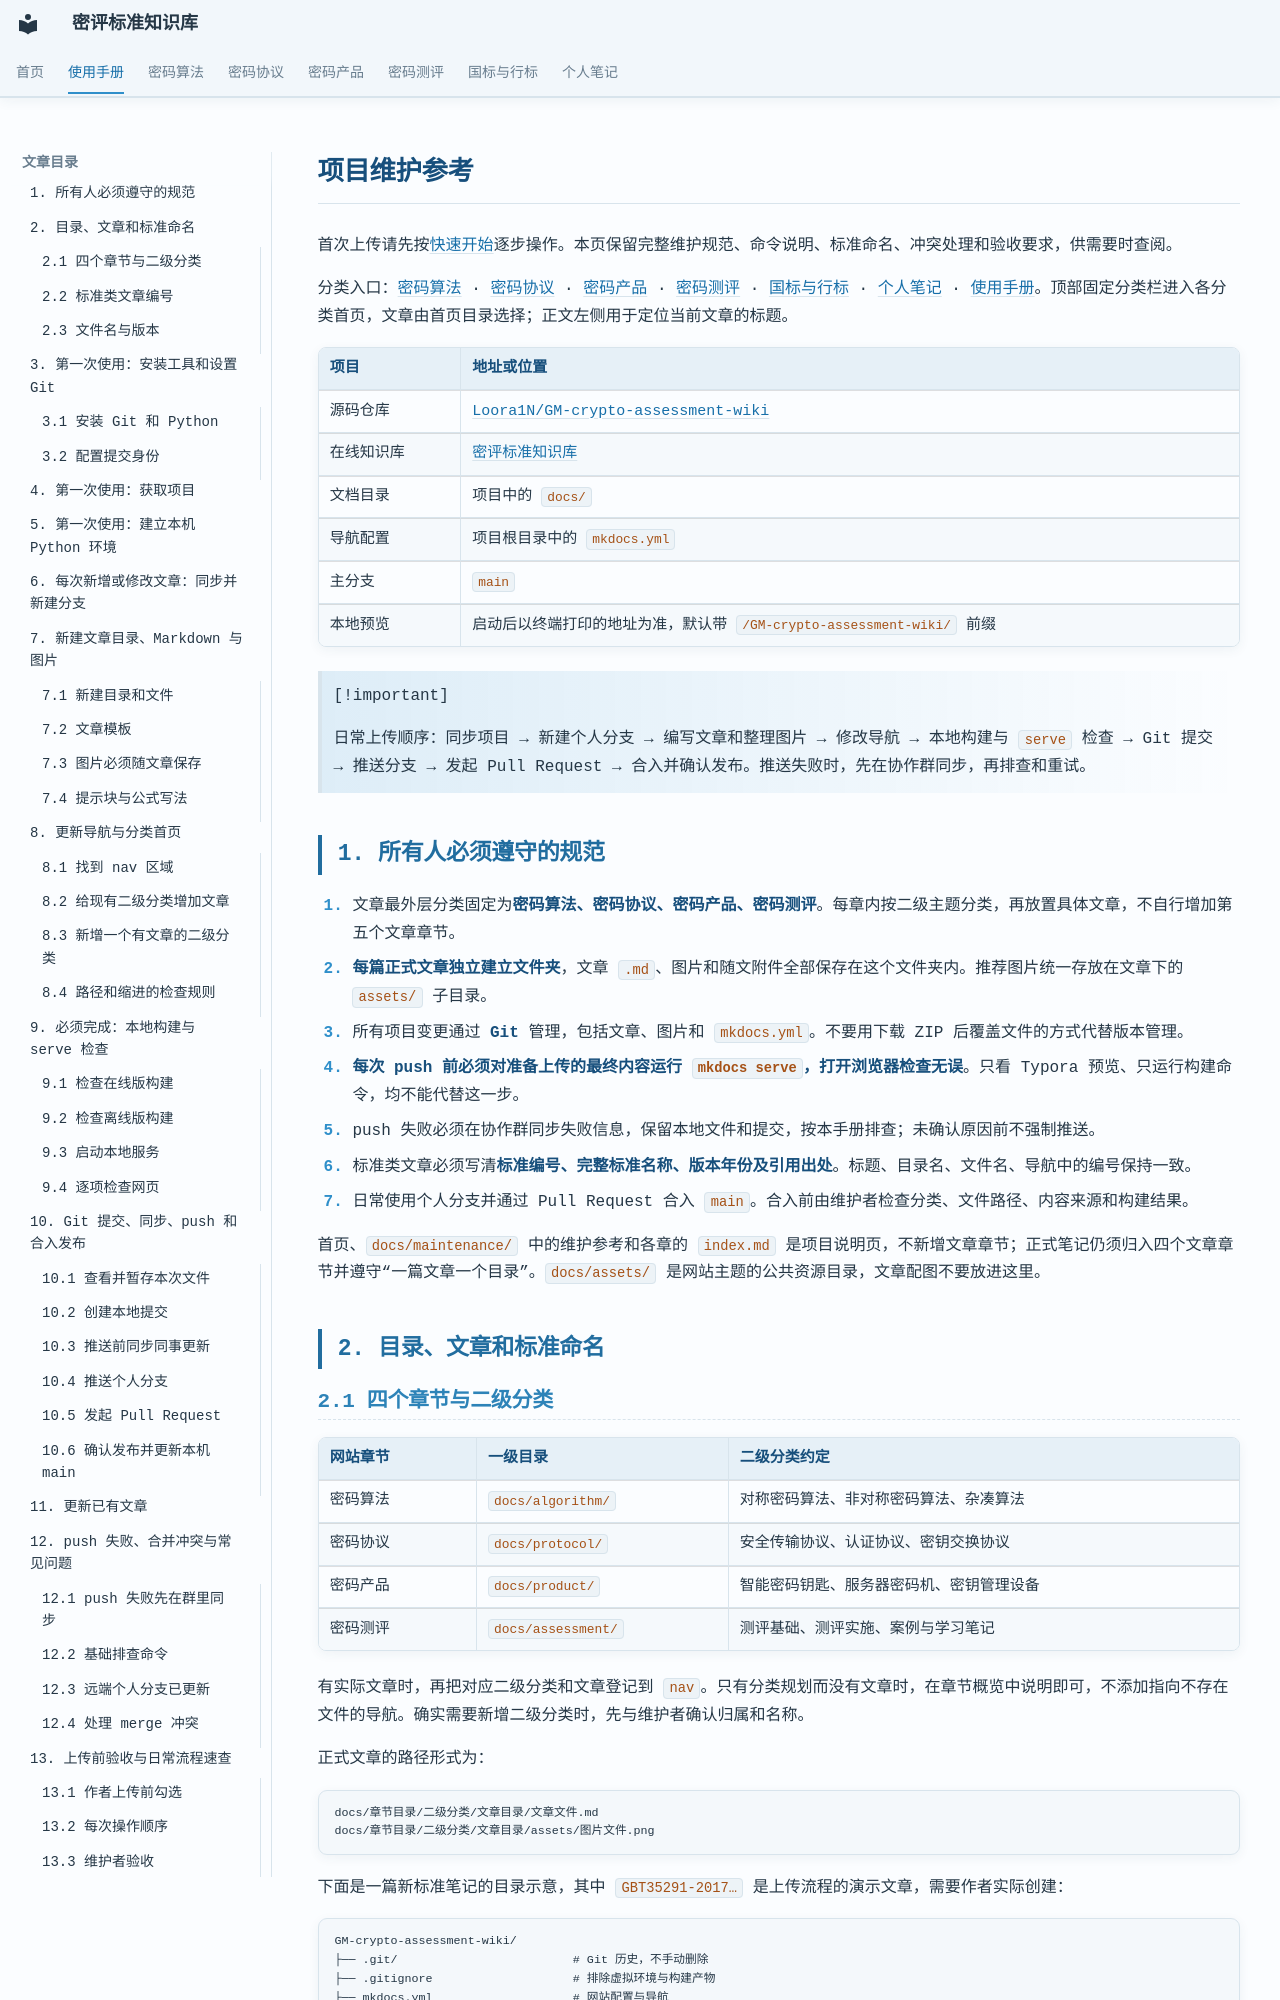

repository: Loora1N/GM-crypto-assessment-wiki · page: maintenance/维护参考/维护参考/index.html · generator: mkdocs

# 项目维护参考

首次上传请先按[快速开始](../快速开始/快速开始.md)逐步操作。本页保留完整维护规范、命令说明、标准命名、冲突处理和验收要求，供需要时查阅。

分类入口：[密码算法](../../algorithm/index.md) · [密码协议](../../protocol/index.md) · [密码产品](../../product/index.md) · [密码测评](../../assessment/index.md) · [国标与行标](../../standard/index.md) · [个人笔记](../../notes/index.md) · [使用手册](../index.md)。顶部固定分类栏进入各分类首页，文章由首页目录选择；正文左侧用于定位当前文章的标题。

| 项目 | 地址或位置 |
| --- | --- |
| 源码仓库 | [Loora1N/GM-crypto-assessment-wiki](https://github.com/Loora1N/GM-crypto-assessment-wiki) |
| 在线知识库 | [密评标准知识库](https://loora1n.github.io/GM-crypto-assessment-wiki/) |
| 文档目录 | 项目中的 `docs/` |
| 导航配置 | 项目根目录中的 `mkdocs.yml` |
| 主分支 | `main` |
| 本地预览 | 启动后以终端打印的地址为准，默认带 `/GM-crypto-assessment-wiki/` 前缀 |

> [!important]
>
> 日常上传顺序：同步项目 → 新建个人分支 → 编写文章和整理图片 → 修改导航 → 本地构建与 `serve` 检查 → Git 提交 → 推送分支 → 发起 Pull Request → 合入并确认发布。推送失败时，先在协作群同步，再排查和重试。

## 1. 所有人必须遵守的规范

1. 文章最外层分类固定为**密码算法、密码协议、密码产品、密码测评**。每章内按二级主题分类，再放置具体文章，不自行增加第五个文章章节。
2. **每篇正式文章独立建立文件夹**，文章 `.md`、图片和随文附件全部保存在这个文件夹内。推荐图片统一存放在文章下的 `assets/` 子目录。
3. 所有项目变更通过 **Git** 管理，包括文章、图片和 `mkdocs.yml`。不要用下载 ZIP 后覆盖文件的方式代替版本管理。
4. **每次 push 前必须对准备上传的最终内容运行 `mkdocs serve`，打开浏览器检查无误**。只看 Typora 预览、只运行构建命令，均不能代替这一步。
5. push 失败必须在协作群同步失败信息，保留本地文件和提交，按本手册排查；未确认原因前不强制推送。
6. 标准类文章必须写清**标准编号、完整标准名称、版本年份及引用出处**。标题、目录名、文件名、导航中的编号保持一致。
7. 日常使用个人分支并通过 Pull Request 合入 `main`。合入前由维护者检查分类、文件路径、内容来源和构建结果。

首页、`docs/maintenance/` 中的维护参考和各章的 `index.md` 是项目说明页，不新增文章章节；正式笔记仍须归入四个文章章节并遵守“一篇文章一个目录”。`docs/assets/` 是网站主题的公共资源目录，文章配图不要放进这里。

## 2. 目录、文章和标准命名
